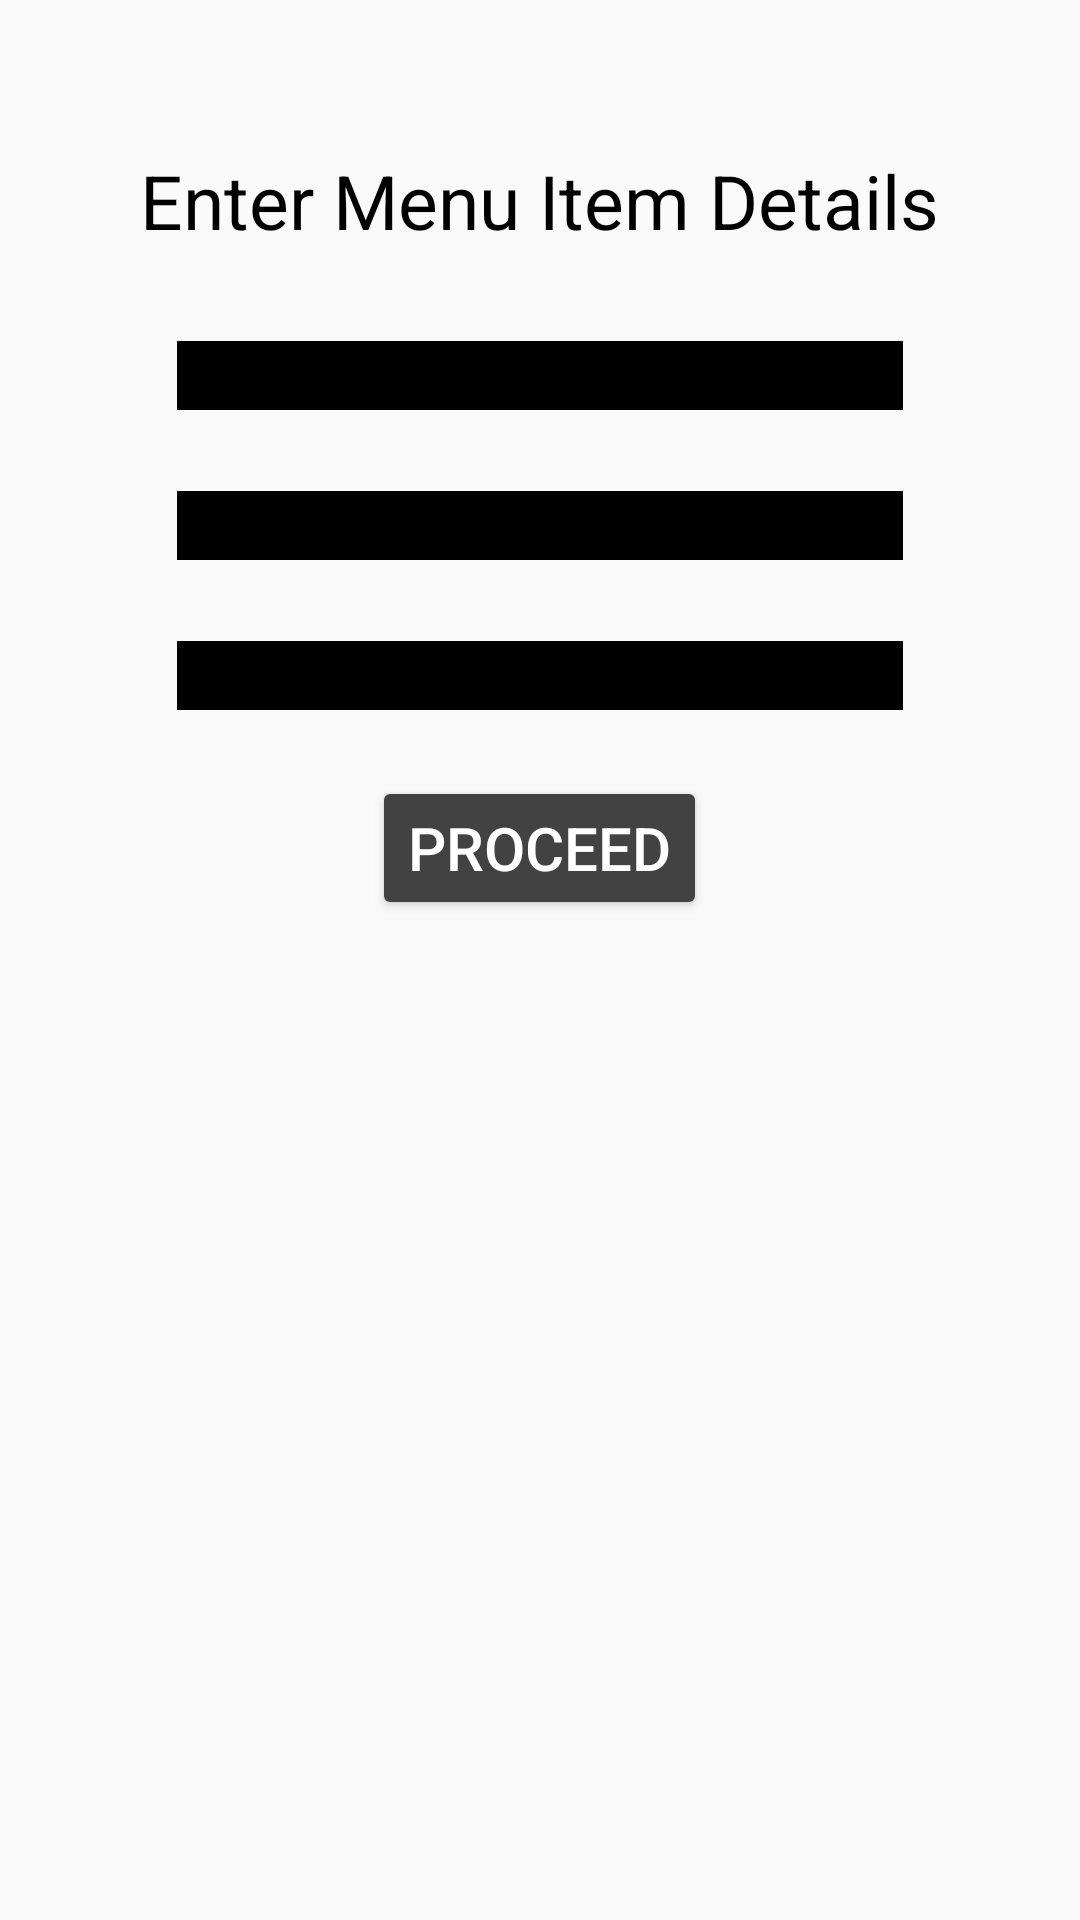

This screen was rendered from an Android layout file. Write that file and the resources it references.
<!-- AndroidManifest.xml: activity theme Theme.AppCompat.Light.DarkActionBar -->
<!-- res/layout/activity_add_menu_item.xml -->
<?xml version="1.0" encoding="utf-8"?>
<LinearLayout xmlns:android="http://schemas.android.com/apk/res/android"
    xmlns:app="http://schemas.android.com/apk/res-auto"
    xmlns:tools="http://schemas.android.com/tools"
    android:layout_width="match_parent"
    android:layout_height="match_parent"
    android:orientation="vertical"
    tools:context=".UI.OwnerUI.OwnerMenu.AddMenuItemActivity">

    <TextView
        android:layout_width="wrap_content"
        android:layout_height="wrap_content"
        android:textColor="@color/black"
        android:text="Enter Menu Item Details"
        android:textSize="25dp"
        android:layout_gravity="center"
        android:layout_marginTop="50dp"/>

    <EditText
        android:id="@+id/menuItemName"
        android:layout_width="250dp"
        android:hint="Enter Name"
        android:backgroundTint="@color/black"
        android:backgroundTintMode="src_over"
        android:textColorHint="@color/black"
        android:layout_height="40dp"
        android:layout_marginTop="20dp"
        android:layout_gravity="center"
        android:inputType="textEmailAddress" />

    <EditText
        android:layout_width="250dp"
        android:id="@+id/menuItemPrice"
        android:inputType="number"
        android:hint="Enter Price"
        android:backgroundTint="@color/black"
        android:textColorHint="@color/black"
        android:backgroundTintMode="src_over"
        android:layout_marginTop="10dp"
        android:layout_gravity="center"
        android:layout_height="40dp" />

    <EditText
        android:id="@+id/menuItemDiscription"
        android:layout_width="250dp"
        android:hint="Enter Discription About Item"
        android:textColorHint="@color/black"
        android:backgroundTint="@color/black"
        android:layout_marginTop="10dp"
        android:backgroundTintMode="src_over"
        android:layout_gravity="center"
        android:layout_height="40dp" />

    <Button
        android:id="@+id/menuDone"
        android:layout_width="wrap_content"
        android:layout_height="wrap_content"
        android:layout_gravity="center"
        android:layout_marginTop="15dp"
        android:textColor="@color/white"
        android:textSize="20dp"
        android:backgroundTint="@color/cardview_dark_background"
        android:text="Proceed"/>

</LinearLayout>
<!-- resources referenced by this layout -->
<resources>

  <!-- not gathered from this repository: default colours our renderer supplied (Android Studio template values) -->
  <color name="black">#FF000000</color>
  <color name="white">#FFFFFFFF</color>
</resources>
